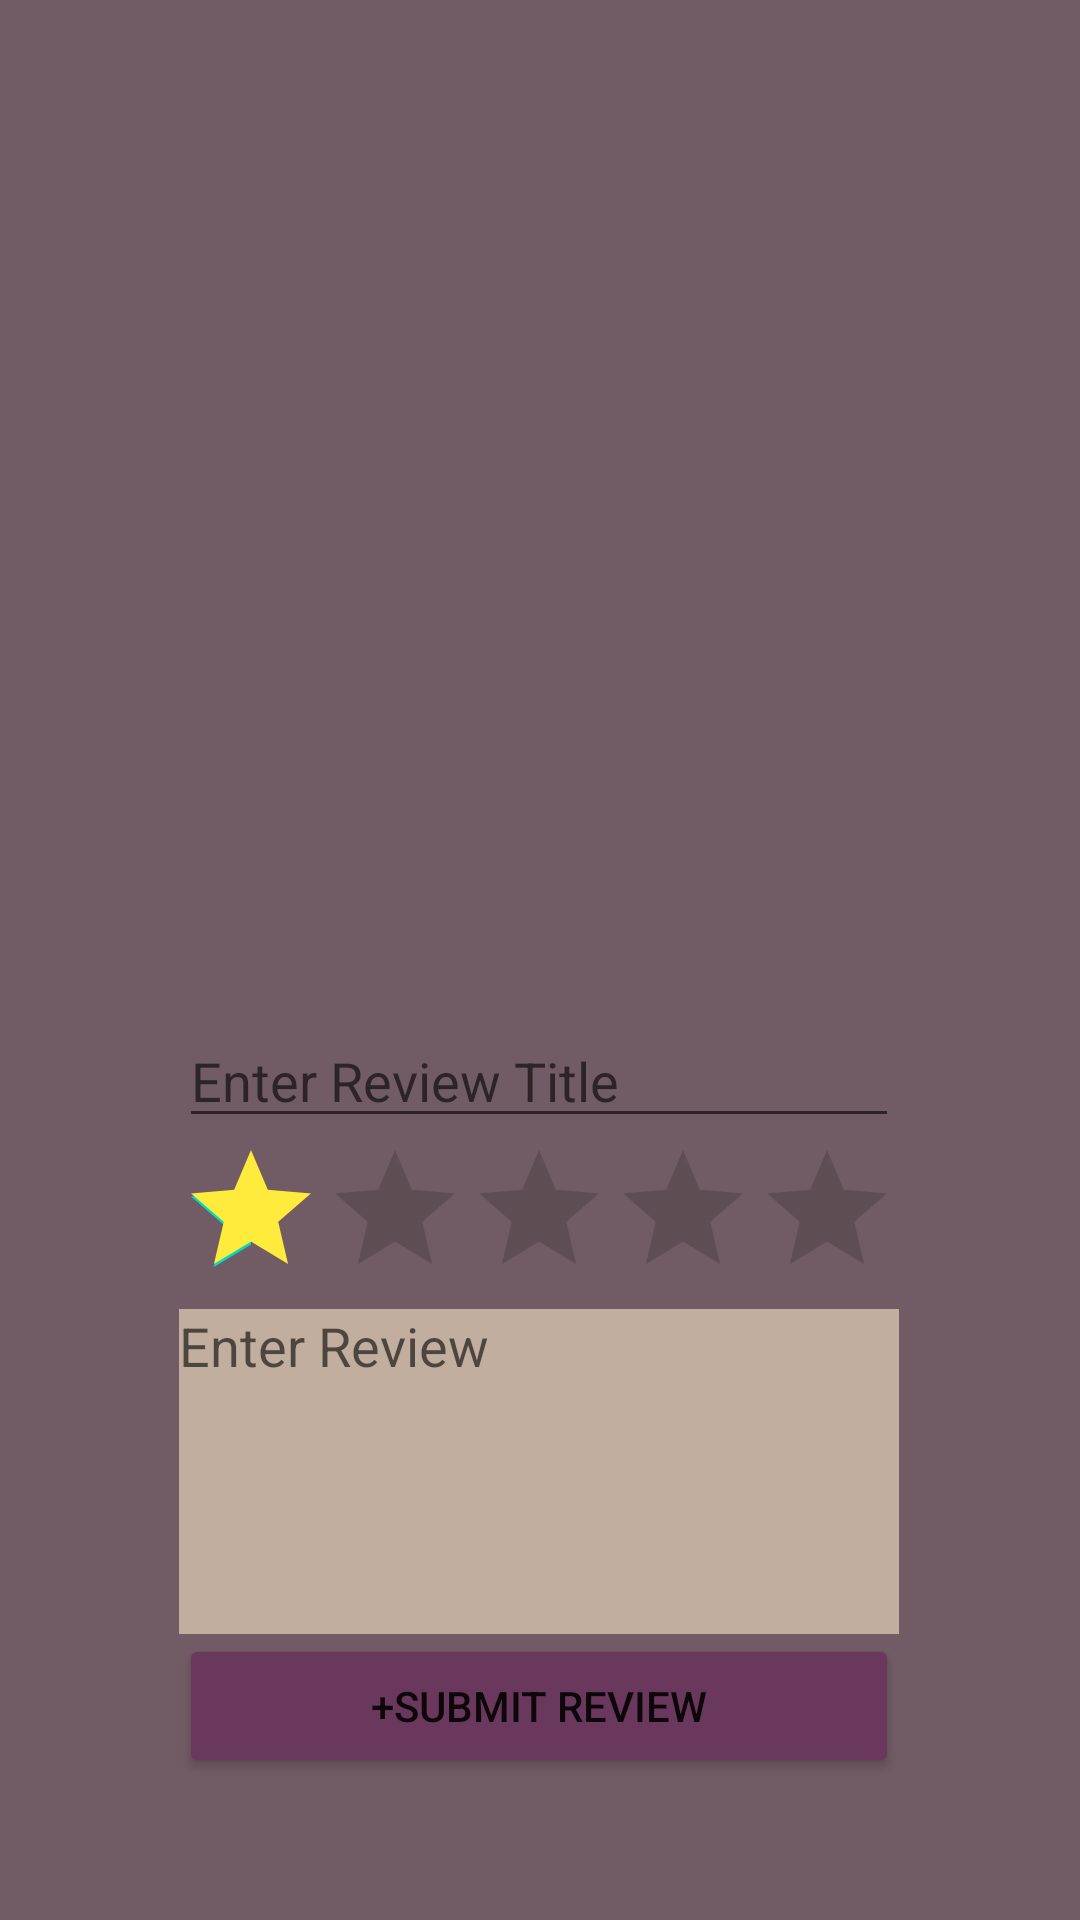

Write the Android layout XML for this screen, with the resource values it uses.
<!-- AndroidManifest.xml: application theme Theme.ControlD -->
<!-- res/layout/fragment_create_review.xml -->
<?xml version="1.0" encoding="utf-8"?>
<androidx.constraintlayout.widget.ConstraintLayout xmlns:android="http://schemas.android.com/apk/res/android"
    xmlns:app="http://schemas.android.com/apk/res-auto"
    xmlns:tools="http://schemas.android.com/tools"
    android:layout_width="match_parent"
    android:layout_height="match_parent"
    android:background="@color/robbyWenge"
    tools:context=".GameReviewFragment">

    <LinearLayout
        android:id="@+id/review_input_layout"
        android:layout_width="wrap_content"
        android:layout_height="wrap_content"
        android:layout_marginTop="32dp"
        android:orientation="vertical"
        android:padding="16dp"
        app:layout_constraintEnd_toEndOf="parent"
        app:layout_constraintHorizontal_bias="0.496"
        app:layout_constraintStart_toStartOf="parent"
        app:layout_constraintTop_toTopOf="parent">

        <ImageView
            android:id="@+id/imageView"
            android:layout_width="match_parent"
            android:layout_height="290dp"
            android:src="@drawable/astrobot" />

        <EditText
            android:id="@+id/review_title"
            android:layout_width="match_parent"
            android:layout_height="wrap_content"
            android:hint="Enter Review Title"
            android:inputType="text" />

        <RatingBar
            android:id="@+id/ratingBar"
            android:layout_width="wrap_content"
            android:layout_height="wrap_content"
            android:isIndicator="false"
            android:numStars="5"
            android:progressTint="#FFEB3B"
            android:rating="1"
            android:stepSize="0.5"
            android:theme="@style/Base.Widget.AppCompat.RatingBar" />


        <EditText
            android:id="@+id/review_body"
            android:layout_width="match_parent"
            android:layout_height="wrap_content"
            android:background="@color/robbyKhaki"
            android:gravity="top"
            android:hint="Enter Review"
            android:inputType="textMultiLine"
            android:minLines="5" />

        <Button
            android:id="@+id/submit_review"
            android:layout_width="match_parent"
            android:layout_height="wrap_content"
            android:backgroundTint="@color/robbyPurple"
            android:text="+Submit Review" />

        <Button
            android:id="@+id/delete_review"
            android:layout_width="match_parent"
            android:layout_height="wrap_content"
            android:backgroundTint="@color/robbyPurple"
            android:text="-Delete Review"
            android:visibility="gone" />
    </LinearLayout>

</androidx.constraintlayout.widget.ConstraintLayout>
<!-- resources referenced by this layout -->
<resources>
  <color name="robbyKhaki">#C1AE9F</color>
  <color name="robbyPurple">#69385C</color>
  <color name="robbyWenge">#715B64</color>
  <style name="Theme.ControlD" parent="Theme.MaterialComponents.Light.NoActionBar" />
</resources>
